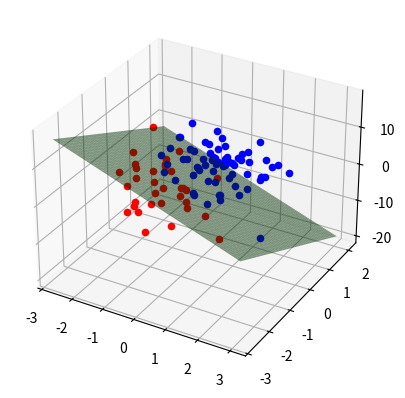

The script that saved this image:
import numpy as np
import matplotlib.pyplot as plt

x = np.random.normal(0,1,size=(2,100))
beta = np.array(object=[2,3,4])

p = beta[0]+beta[1:3]@x
y = np.exp(p)/(1+np.exp(p))
y = np.random.binomial(1,y)


fig = plt.figure()
ax = plt.axes(projection='3d')
for i in range(len(y)):
    if y[i] == 0:
        ax.scatter(x[0,i],x[1,i],y[i],color='r')
    else:
        ax.scatter(x[0,i],x[1,i],y[i],color='b')

x0min, x0max = x[0].min(), x[0].max()
x1min, x1max = x[1].min(), x[1].max()
xx0, xx1 = np.meshgrid(np.linspace(x0min, x0max, 100), np.linspace(x1min, x1max, 100))
x3 = (-beta[0] - beta[1] * xx0 - beta[2] * xx1)
print(x3.shape)
ax.plot_surface(xx0, xx1, x3, alpha=0.5, color='green')

plt.show()